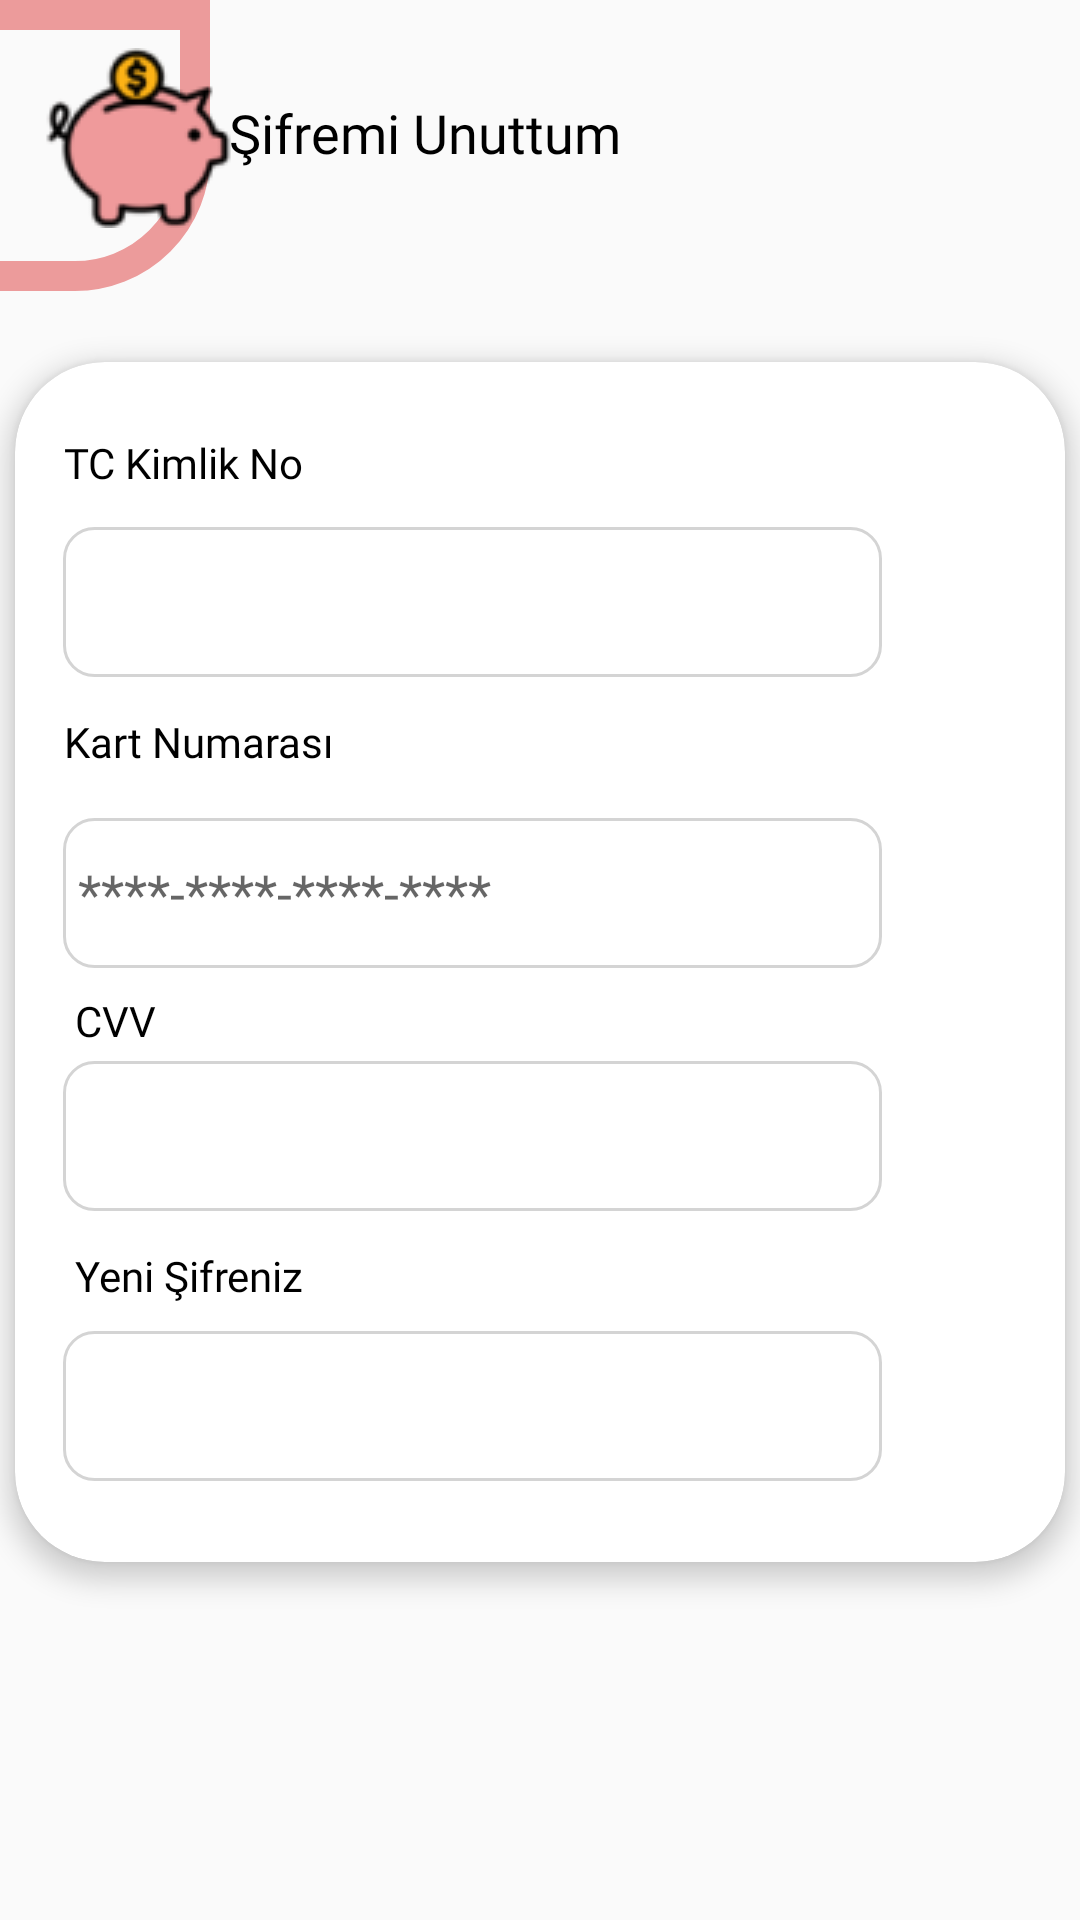

Layout XML and referenced resources for this Android screen:
<!-- AndroidManifest.xml: application theme Theme.PiggyBank -->
<!-- res/layout/activity_forget_password.xml -->
<?xml version="1.0" encoding="utf-8"?>
<androidx.constraintlayout.widget.ConstraintLayout xmlns:android="http://schemas.android.com/apk/res/android"
    xmlns:app="http://schemas.android.com/apk/res-auto"
    xmlns:tools="http://schemas.android.com/tools"
    android:layout_width="match_parent"
    android:layout_height="match_parent"
    tools:context=".ForgetPassword">

    <ImageView
        android:id="@+id/imageView7"
        android:layout_width="94dp"
        android:layout_height="97dp"
        android:layout_marginEnd="315dp"
        app:layout_constraintEnd_toEndOf="parent"
        app:layout_constraintStart_toStartOf="parent"
        app:layout_constraintTop_toTopOf="parent"
        app:srcCompat="@drawable/login_container_shape" />

    <ImageView
        android:id="@+id/imageView8"
        android:layout_width="wrap_content"
        android:layout_height="wrap_content"
        android:layout_marginTop="16dp"
        app:layout_constraintEnd_toEndOf="parent"
        app:layout_constraintHorizontal_bias="0.046"
        app:layout_constraintStart_toStartOf="parent"
        app:layout_constraintTop_toTopOf="parent"
        app:srcCompat="@drawable/ping" />

    <TextView
        android:id="@+id/textView10"
        android:elevation="4dp"
        style="@style/header_black_text_style"
        android:layout_width="wrap_content"
        android:layout_height="wrap_content"
        android:layout_marginStart="11dp"
        android:layout_marginTop="32dp"
        android:layout_marginEnd="247dp"
        android:text="@string/forget_pass"
        app:layout_constraintEnd_toEndOf="parent"
        app:layout_constraintHorizontal_bias="0.047"
        app:layout_constraintStart_toEndOf="@+id/imageView7"
        app:layout_constraintTop_toTopOf="parent" />

    <androidx.cardview.widget.CardView

        android:id="@+id/cardView2"
        android:layout_width="350dp"
        android:layout_height="400dp"
        android:layout_marginTop="30dp"
        app:cardCornerRadius="30dp"
        app:cardElevation="5dp"
        app:layout_constraintBottom_toBottomOf="parent"
        app:layout_constraintEnd_toEndOf="parent"
        app:layout_constraintHorizontal_bias="0.491"
        app:layout_constraintStart_toStartOf="parent"
        app:layout_constraintTop_toTopOf="parent"
        app:layout_constraintVertical_bias="0.432">

        <androidx.constraintlayout.widget.ConstraintLayout
            android:layout_width="match_parent"
            android:layout_height="match_parent">

            <TextView
                android:id="@+id/textView12"
                style="@style/header_2_black_text_style"
                android:layout_width="wrap_content"

                android:layout_height="wrap_content"
                android:layout_marginStart="20dp"
                android:layout_marginTop="24dp"
                android:layout_marginEnd="272dp"
                android:text="@string/ID_info"
                app:layout_constraintEnd_toEndOf="parent"
                app:layout_constraintHorizontal_bias="0.173"
                app:layout_constraintStart_toStartOf="parent"
                app:layout_constraintTop_toTopOf="parent" />

            <EditText
                android:id="@+id/fp_ID"
                android:layout_width="wrap_content"
                android:layout_height="wrap_content"
                android:layout_marginStart="16dp"
                android:layout_marginTop="12dp"
                android:layout_marginEnd="120dp"
                android:background="@drawable/edit_text_shape"
                android:ems="10"
                android:inputType="textPersonName"
                app:layout_constraintEnd_toEndOf="parent"
                app:layout_constraintHorizontal_bias="0.0"
                app:layout_constraintStart_toStartOf="parent"
                app:layout_constraintTop_toBottomOf="@+id/textView12" />

            <TextView
                android:id="@+id/textView13"
                style="@style/header_2_black_text_style"
                android:layout_width="wrap_content"
                android:layout_height="wrap_content"
                android:layout_marginStart="30dp"
                android:layout_marginTop="12dp"
                android:layout_marginEnd="272dp"
                android:text="@string/card_num_info"
                app:layout_constraintEnd_toEndOf="parent"
                app:layout_constraintHorizontal_bias="0.333"
                app:layout_constraintStart_toStartOf="parent"
                app:layout_constraintTop_toBottomOf="@+id/fp_ID" />

            <EditText
                android:id="@+id/fp_card_num"
                android:layout_width="wrap_content"
                android:layout_height="wrap_content"
                android:layout_marginStart="16dp"
                android:background="@drawable/edit_text_shape"
                android:layout_marginTop="16dp"
                android:layout_marginEnd="115dp"
                android:inputType="number"
                android:ems="10"

                android:hint="@string/card_num_pattern"
                app:layout_constraintEnd_toEndOf="parent"
                app:layout_constraintHorizontal_bias="0.0"
                app:layout_constraintStart_toStartOf="parent"
                app:layout_constraintTop_toBottomOf="@+id/textView13" />

            <TextView
                android:id="@+id/textView14"
                style="@style/header_2_black_text_style"
                android:layout_width="wrap_content"
                android:layout_height="wrap_content"
                android:layout_marginStart="20dp"
                android:layout_marginTop="8dp"
                android:layout_marginEnd="271dp"
                android:text="CVV"
                app:layout_constraintEnd_toEndOf="parent"
                app:layout_constraintHorizontal_bias="0.0"
                app:layout_constraintStart_toStartOf="parent"
                app:layout_constraintTop_toBottomOf="@+id/fp_card_num" />

            <EditText
                android:id="@+id/fp_cvv"
                android:layout_width="wrap_content"
                android:layout_height="wrap_content"
                android:layout_marginStart="16dp"
                android:layout_marginTop="4dp"
                android:layout_marginEnd="124dp"
                android:background="@drawable/edit_text_shape"
                android:ems="10"
                android:inputType="number"
                app:layout_constraintEnd_toEndOf="parent"
                app:layout_constraintHorizontal_bias="0.0"
                app:layout_constraintStart_toStartOf="parent"
                app:layout_constraintTop_toBottomOf="@+id/textView14" />

            <TextView
                android:id="@+id/textView15"
                android:layout_width="wrap_content"
                android:layout_height="wrap_content"
                android:layout_marginStart="20dp"
                style="@style/header_2_black_text_style"
                android:layout_marginTop="12dp"
                android:layout_marginEnd="272dp"
                android:text="@string/new_pass"
                app:layout_constraintEnd_toEndOf="parent"
                app:layout_constraintHorizontal_bias="0.0"
                app:layout_constraintStart_toStartOf="parent"
                app:layout_constraintTop_toBottomOf="@+id/fp_cvv" />

            <EditText
                android:id="@+id/fp_new_pass"
                android:layout_width="wrap_content"
                android:layout_height="wrap_content"
                android:layout_marginStart="16dp"
                android:layout_marginTop="15dp"
                android:layout_marginEnd="124dp"
                android:layout_marginBottom="43dp"
                android:background="@drawable/edit_text_shape"
                android:ems="10"
                android:inputType="numberPassword"
                app:layout_constraintBottom_toBottomOf="parent"
                app:layout_constraintEnd_toEndOf="parent"
                app:layout_constraintHorizontal_bias="0.0"
                app:layout_constraintStart_toStartOf="parent"
                app:layout_constraintTop_toBottomOf="@+id/textView15"
                app:layout_constraintVertical_bias="0.285" />
        </androidx.constraintlayout.widget.ConstraintLayout>
    </androidx.cardview.widget.CardView>

    <androidx.appcompat.widget.AppCompatButton
        android:id="@+id/set_pass"
        android:layout_width="wrap_content"
        android:layout_height="wrap_content"
        android:layout_marginStart="157dp"
        android:layout_marginTop="37dp"
        android:layout_marginEnd="160dp"
        android:layout_marginBottom="86dp"
        android:background="@drawable/button_shape"
        style="@style/header_text_style"
        android:textAllCaps="false"
        android:text="Şifre Sıfırla"
        app:layout_constraintBottom_toBottomOf="parent"
        app:layout_constraintEnd_toEndOf="parent"
        app:layout_constraintStart_toStartOf="parent"
        app:layout_constraintTop_toBottomOf="@+id/cardView2" />

</androidx.constraintlayout.widget.ConstraintLayout>
<!-- resources referenced by this layout -->
<resources>
  <!-- drawable button_shape (drawable) -->
  <?xml version="1.0" encoding="utf-8"?>
  <shape xmlns:android="http://schemas.android.com/apk/res/android" android:shape="rectangle">
      <corners android:radius="30dp">
  
      </corners>
      <solid android:color="@color/main_app_theme_color" />
      <size android:height="50dp" android:width="250dp"> </size>
  
  </shape>
  <!-- drawable edit_text_shape (drawable) -->
  <?xml version="1.0" encoding="utf-8"?>
  <shape xmlns:android="http://schemas.android.com/apk/res/android" android:shape="rectangle" >
      <stroke
          android:width="1dp"
          android:color="@color/form_stroke" />
      <corners android:radius="10dp" />
      <padding
          android:bottom="5dp"
          android:left="5dp"
          android:right="5dp"
          android:top="5dp" />
      <size android:width="273dp" android:height="50dp"></size>
  </shape>
  <!-- drawable login_container_shape (drawable) -->
  <?xml version="1.0" encoding="utf-8"?>
  <shape xmlns:android="http://schemas.android.com/apk/res/android" android:shape="rectangle">
      <corners android:bottomRightRadius="40dp" />
      <stroke android:width="10dp" android:color="@color/main_app_theme_color" />
  </shape>
  <!-- drawable ping: png bitmap (drawable, 4392 bytes) -->
  <string name="ID_info">TC Kimlik No</string>
  <string name="card_num_info">Kart Numarası</string>
  <string name="card_num_pattern">****-****-****-****</string>
  <string name="forget_pass">Şifremi Unuttum</string>
  <string name="new_pass">Yeni Şifreniz</string>
  <style name="header_2_black_text_style">
          <item name="android:textColor">@color/black</item>
          <item name="android:textSize">14dp</item>
          <item name="android:fontFamily">@font/ubuntu</item>
      </style>
  <style name="header_black_text_style">
          <item name="android:textColor">@color/black</item>
          <item name="android:textSize">18dp</item>
          <item name="android:fontFamily">@font/ubuntu_bold</item>
      </style>
  <style name="header_text_style">
          <item name="android:textColor">#FFFFFF</item>
          <item name="android:textSize">18dp</item>
          <item name="android:fontFamily">@font/ubuntu_bold</item>
      </style>
  <style name="Theme.PiggyBank" parent="Theme.AppCompat.Light.NoActionBar">
          
          <item name="colorPrimary">@color/black</item>
          <item name="colorPrimaryVariant">@color/black</item>
          <item name="colorOnPrimary">@color/white</item>
          
          <item name="colorSecondary">@color/teal_200</item>
          <item name="colorSecondaryVariant">@color/teal_700</item>
          <item name="colorOnSecondary">@color/black</item>
          
          <item name="android:statusBarColor">?attr/colorPrimaryVariant</item>
          
      </style>
  <color name="main_app_theme_color">#EC9B9B</color>
  <color name="form_stroke">#D4D4D4</color>
  <color name="black">#FF000000</color>
  <color name="white">#FFFFFFFF</color>
  <color name="teal_200">#FF03DAC5</color>
  <color name="teal_700">#FF018786</color>
</resources>
